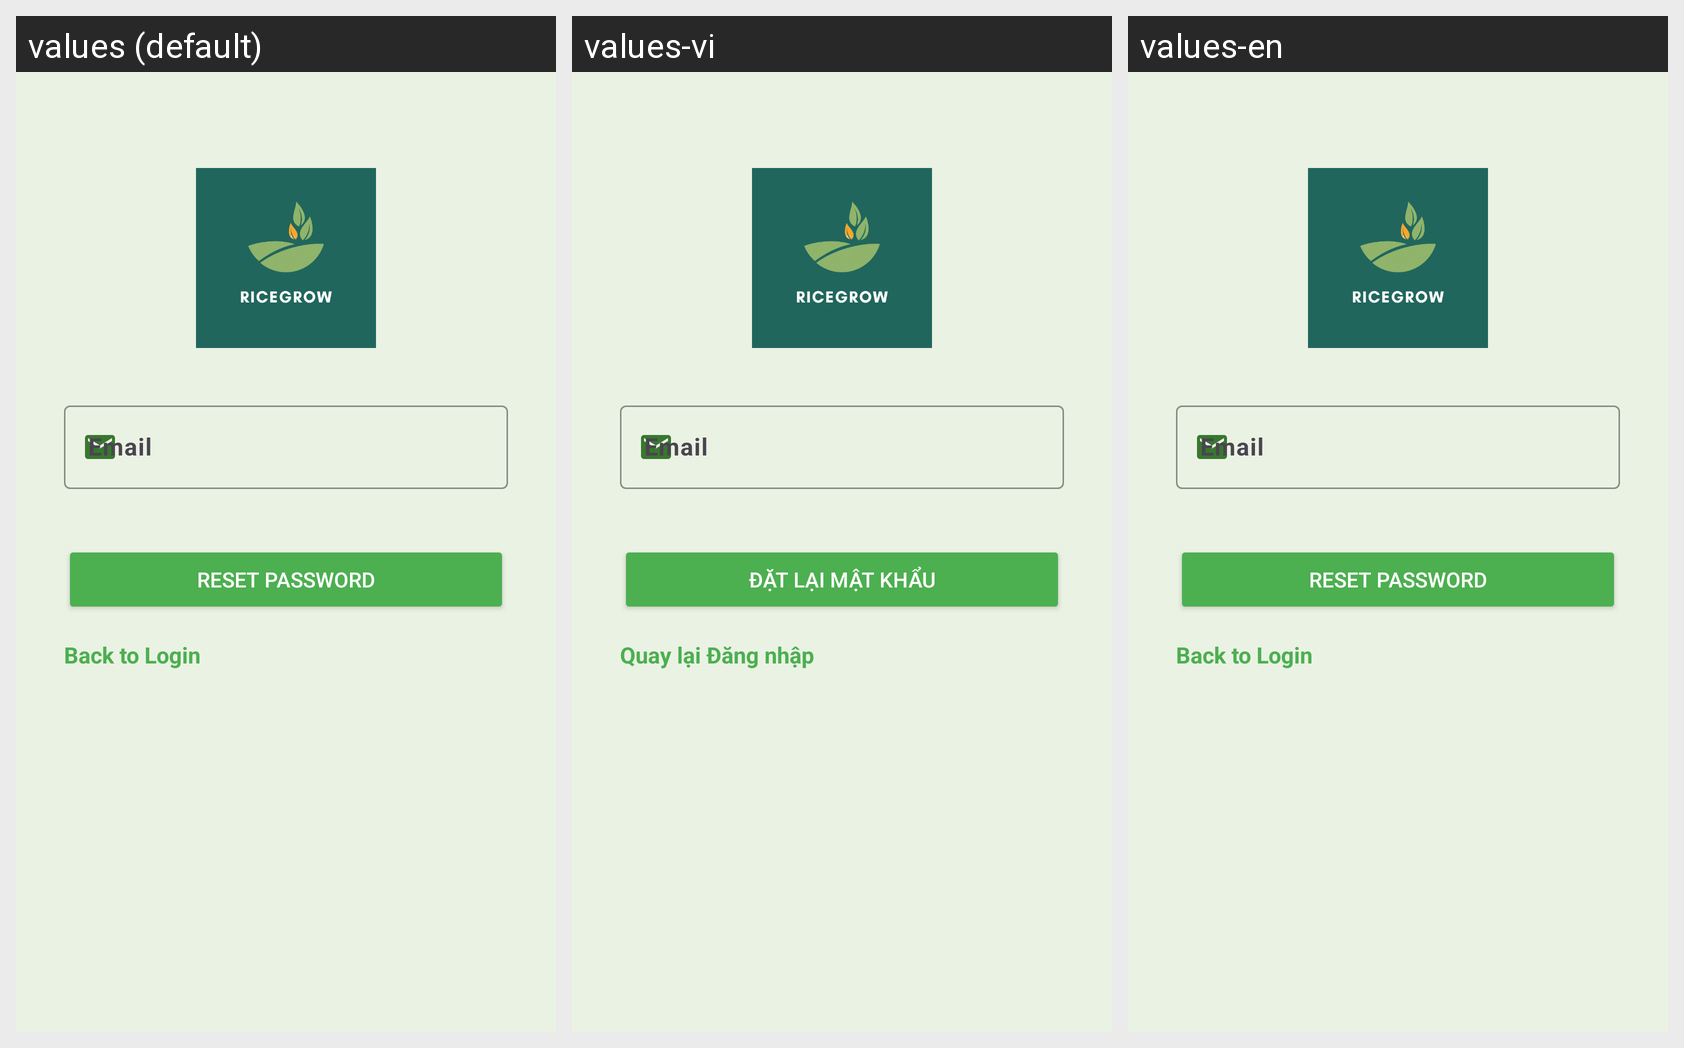

The Android screen above is rendered under several locales of the same app. Produce the string resources it draws, with the default and per-locale values.
Android screen res/layout/activity_forgot.xml rendered under 3 locales, left to right: values (default), values-vi, values-en. Device: Nexus 5 (rendered at 1080×1920; each locale shown at half size, 540×960, under a caption strip naming it); theme Theme.RiceGrow.
Strings drawn on this screen, with the default value and each locale's value (text and hints the layout hard-codes, and strings that could not be matched under every locale, appear in the picture but are not listed):

prompt_email
  values: Email
  values-vi: Email
  values-en: Email

reset_password
  values: Reset Password
  values-vi: Đặt lại Mật khẩu
  values-en: Reset Password

back_to_login
  values: Back to Login
  values-vi: Quay lại Đăng nhập
  values-en: Back to Login
